Run: headless pygame with SDL's dummy video driver; simulated clock (each Clock.tick advances the game by its frame time, no real sleeping); random seed 0; keys injected as events and as key.get_pressed() state; mouse plan: one left click at the window centre at the start of phase 2, then a move to the lower-right quarter at the start of phase 3; restart key SPACE tapped at the start of phases 3 and 4.
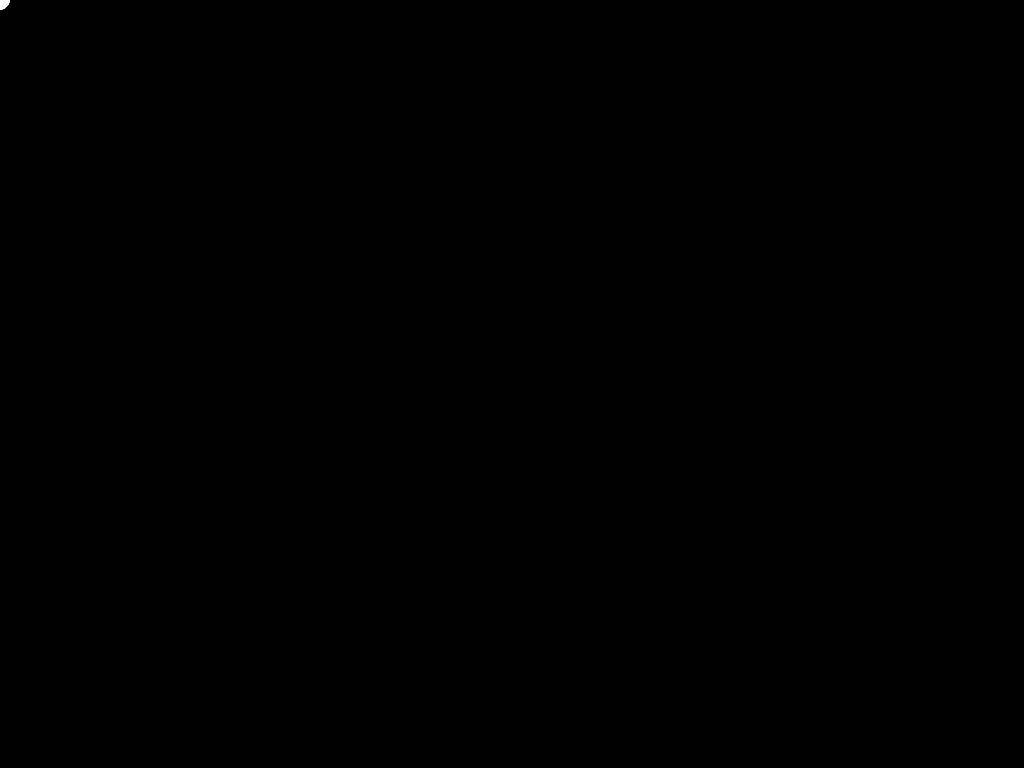
Frame 1 of 4 · flips 1–60 · no input
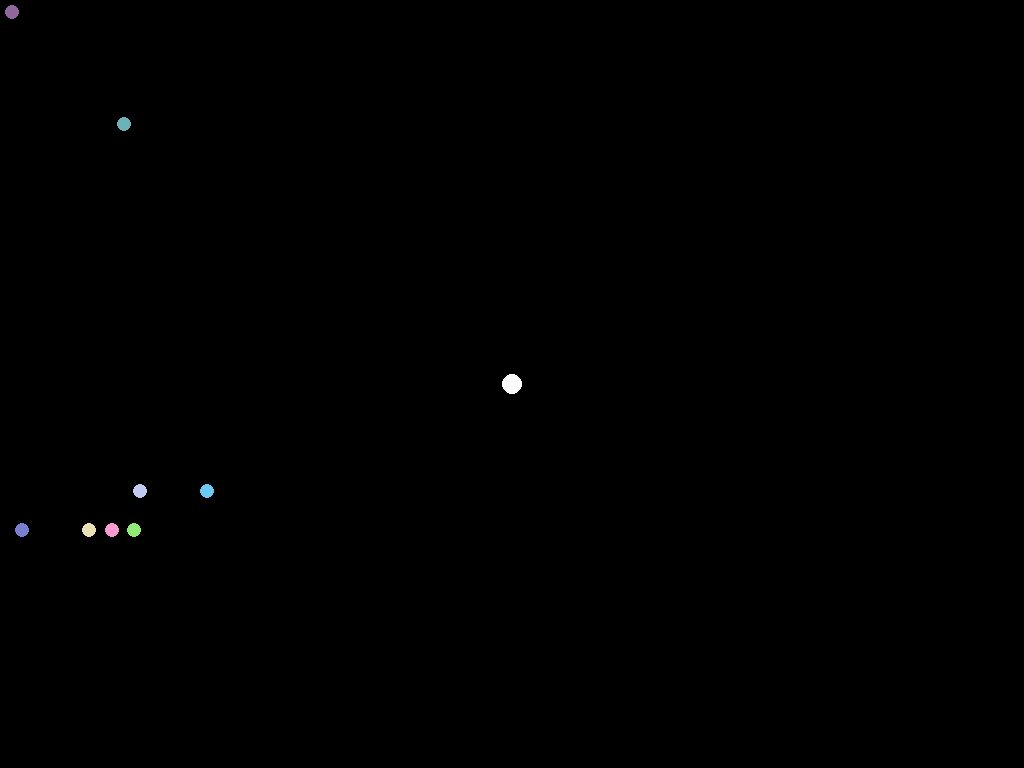
Frame 2 of 4 · flips 61–180 · clicked the window centre · tapped SPACE, RETURN · held RIGHT (→), D
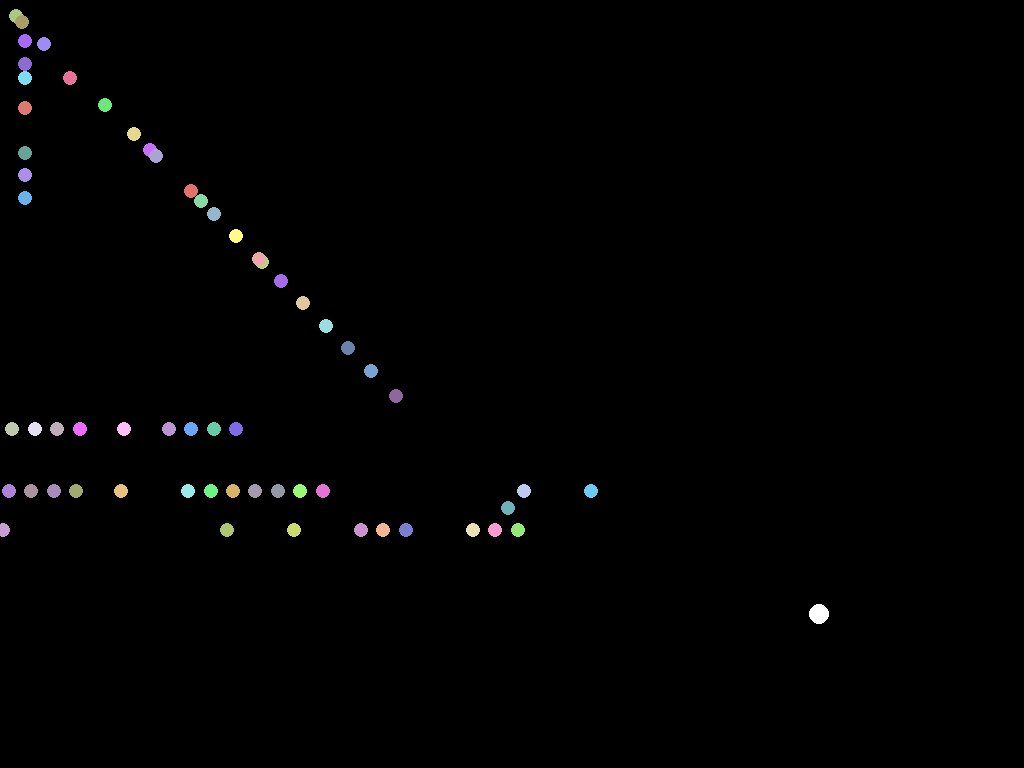
Frame 3 of 4 · flips 181–300 · moved the mouse to the lower-right quarter · tapped SPACE · held DOWN (↓), S
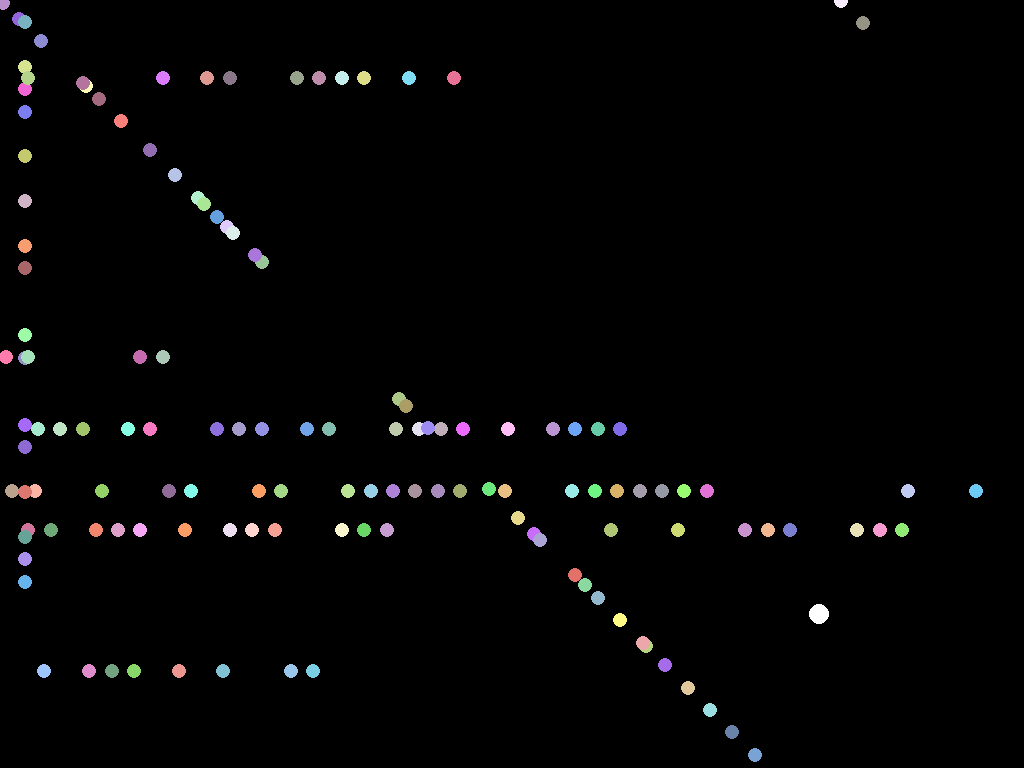
Frame 4 of 4 · flips 301–420 · tapped SPACE · held LEFT (←), A, UP (↑), W

The pygame program that drew these frames:

import pygame
import random
import time

class ParticleTrail:
    def __init__(self, pos, size, life, direction, screen_res):
        self.pos = pos
        self.size = size
        self.life = life
        self.screen_res = screen_res
        self.particles = []
        self.direction = direction
        self.spawn_timer = 0

    def update(self, dt):
        self.spawn_timer += dt
        if self.spawn_timer >= 0.1:
            direction_vector = self._get_direction_vector()
            speed = abs(direction_vector[0]) or abs(direction_vector[1]) 
            max_distance = max(self.screen_res)
            life = max_distance / speed
            color = pygame.Color(random.randint(100, 255), random.randint(100, 255), random.randint(100, 255))
            particle = Particle(self.pos, self.size, life, color, direction_vector)
            self.particles.append(particle)
            self.spawn_timer = 0

        for particle in self.particles:
            particle.update(dt, self.screen_res)
        self.particles = [p for p in self.particles if not p.dead]

    def _get_direction_vector(self):
        speed = 200
        if self.direction == 'vertical':
            return (0, random.choice([-speed, speed]))
        elif self.direction == 'horizontal':
            return (random.choice([-speed, speed]), 0)
        elif self.direction == 'diagonal':
            return (random.choice([-speed, speed]), random.choice([-speed, speed]))
        return (0, 0)

    def draw(self, surface):
        for particle in self.particles:
            particle.draw(surface)


class Particle:
    def __init__(self, pos, size, life, color, direction):
        self.pos = pos
        self.size = size
        self.color = color
        self.age = 0
        self.life = life
        self.dead = False
        self.direction = direction

    def update(self, dt, screen_res):
        self.age += dt
        if self.age > self.life:
            self.dead = True

        dx, dy = self.direction
        self.pos = (self.pos[0] + dx * dt, self.pos[1] + dy * dt)

        if self.pos[0] < 0 or self.pos[0] > screen_res[0] or self.pos[1] < 0 or self.pos[1] > screen_res[1]:
            self.dead = True

    def draw(self, surface):
        if not self.dead:
            pygame.draw.circle(surface, self.color, (int(self.pos[0]), int(self.pos[1])), self.size // 2)


class Player:
    def __init__(self, pos, size=20):
        self.pos = pos
        self.size = size
        self.color = (255, 255, 255)

    def update(self, mouse_pos):
        self.pos = mouse_pos

    def draw(self, surface):
        pygame.draw.circle(surface, self.color, (int(self.pos[0]), int(self.pos[1])), self.size // 2)


def check_collision(player, trails):
    for trail in trails:
        for particle in trail.particles:
            if not particle.dead and (abs(player.pos[0] - particle.pos[0]) < player.size and
                                      abs(player.pos[1] - particle.pos[1]) < player.size):
                return True
    return False


def display_game_over(screen, survival_time, high_score):
    font = pygame.font.Font(None, 74)
    game_over_text = font.render("Game Over!", True, (255, 255, 255))
    survival_text = font.render(f"Survival Time: {survival_time:.2f}s", True, (255, 255, 255))
    high_score_text = font.render(f"High Score: {high_score:.2f}s", True, (255, 255, 255))
    restart_text = pygame.font.Font(None, 48).render("Press SPACE to play again", True, (200, 200, 200))
    
    screen.fill((0, 0, 0))
    screen.blit(game_over_text, (1920 // 2 - game_over_text.get_width() // 2, 1080 // 2 - 100))
    screen.blit(survival_text, (1920 // 2 - survival_text.get_width() // 2, 1080 // 2))
    screen.blit(high_score_text, (1920 // 2 - high_score_text.get_width() // 2, 1080 // 2 + 100))
    screen.blit(restart_text, (1920 // 2 - restart_text.get_width() // 2, 1080 // 2 + 200))
    pygame.display.flip()

    waiting_for_restart = True
    while waiting_for_restart:
        for event in pygame.event.get():
            if event.type == pygame.QUIT:
                pygame.quit()
                exit()
            elif event.type == pygame.KEYDOWN and event.key == pygame.K_SPACE:
                waiting_for_restart = False 


def main():
    pygame.init()

    screen_res = (1920, 1080)
    FPS = 60

    screen = pygame.display.set_mode(screen_res, pygame.FULLSCREEN)
    pygame.display.set_caption("Avoid the Colors")
    clock = pygame.time.Clock()

    player = Player(pos=(screen_res[0] // 2, screen_res[1] // 2))
    trails = []
    survival_time = 0
    high_score = 0
    running, game_active = True, True

    while running:
        dt = clock.tick(FPS) / 1000.0

        for event in pygame.event.get():
            if event.type == pygame.QUIT:
                running = False
            elif event.type == pygame.KEYDOWN and event.key == pygame.K_ESCAPE:
                running = False

        if game_active:
            player.update(pygame.mouse.get_pos())
            survival_time += dt

            if random.random() < 0.05:
                direction = random.choice(['vertical', 'horizontal', 'diagonal'])
                if direction == 'vertical':
                    start_pos = (random.randint(0, screen_res[0]), random.choice([0, screen_res[1]]))
                elif direction == 'horizontal':
                    start_pos = (random.choice([0, screen_res[0]]), random.randint(0, screen_res[1]))
                else: 
                    start_pos = random.choice([(0, 0), (screen_res[0], 0), (0, screen_res[1]), (screen_res[0], screen_res[1])])

                new_trail = ParticleTrail(pos=start_pos, size=15, life=1, direction=direction, screen_res=screen_res)
                trails.append(new_trail)

            for trail in trails:
                trail.update(dt)

            if check_collision(player, trails):
                game_active = False
                high_score = max(high_score, survival_time)

        screen.fill((0, 0, 0))
        if game_active:
            player.draw(screen)
            for trail in trails:
                trail.draw(screen)
        else:
            display_game_over(screen, survival_time, high_score)
            survival_time = 0
            game_active = True
            trails.clear()  

        pygame.display.flip()

    pygame.quit()


if __name__ == "__main__":
    main()
